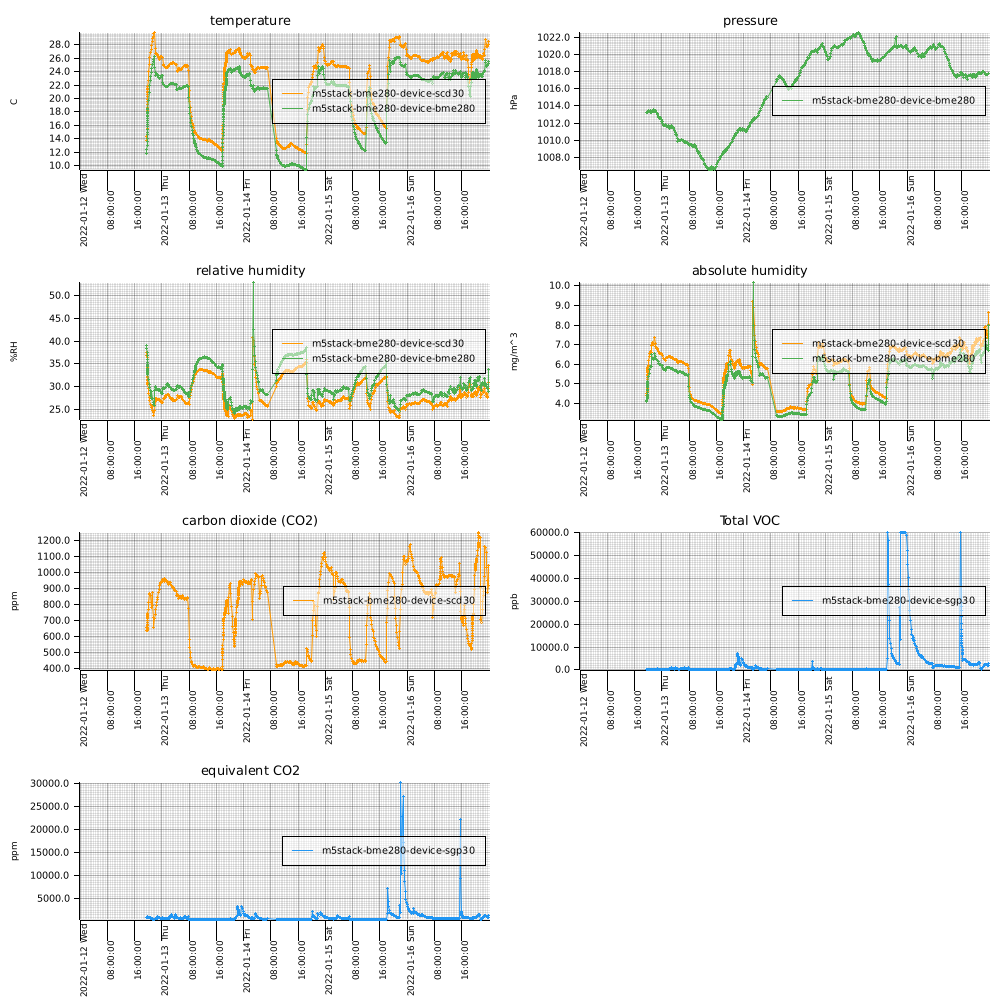

Source data for this figure (header and first rows):
measuredAt, sensorId, temperature, humidity, pressure, tvoc, eCo2, co2, absolute_humidity
2022-01-12T19:38:00+0900, m5stack-bme280-device-bme280, 11.74, 38.98, 1013, , , , 4.082
2022-01-12T19:38:00+0900, m5stack-bme280-device-scd30, 13.67, 37.43, , , , 637.0, 4.416
2022-01-12T19:39:00+0900, m5stack-bme280-device-bme280, 12.36, 38.28, 1013, , , , 4.164
2022-01-12T19:39:00+0900, m5stack-bme280-device-sgp30, , , , 378.0, 872.0, , 
2022-01-12T19:39:00+0900, m5stack-bme280-device-scd30, 14.31, 36.94, , , , 652.0, 4.534
2022-01-12T19:40:00+0900, m5stack-bme280-device-bme280, 12.95, 37.54, 1013, , , , 4.237
2022-01-12T19:40:00+0900, m5stack-bme280-device-sgp30, , , , 340.0, 973.0, , 
2022-01-12T19:40:00+0900, m5stack-bme280-device-scd30, 14.89, 36.48, , , , 642.0, 4.639
2022-01-12T19:41:00+0900, m5stack-bme280-device-bme280, 13.52, 36.77, 1013, , , , 4.297
2022-01-12T19:41:00+0900, m5stack-bme280-device-sgp30, , , , 263.0, 980.0, , 
2022-01-12T19:41:00+0900, m5stack-bme280-device-scd30, 15.55, 35.93, , , , 638.0, 4.755
2022-01-12T19:42:00+0900, m5stack-bme280-device-bme280, 14.05, 36.04, 1013, , , , 4.353
2022-01-12T19:42:00+0900, m5stack-bme280-device-sgp30, , , , 235.0, 981.0, , 
2022-01-12T19:42:00+0900, m5stack-bme280-device-scd30, 16.13, 35.39, , , , 640.0, 4.85
2022-01-12T19:43:00+0900, m5stack-bme280-device-bme280, 14.55, 35.39, 1013, , , , 4.406
2022-01-12T19:43:00+0900, m5stack-bme280-device-sgp30, , , , 220.0, 983.0, , 
2022-01-12T19:43:00+0900, m5stack-bme280-device-scd30, 16.76, 34.74, , , , 645.0, 4.942
2022-01-12T19:44:00+0900, m5stack-bme280-device-bme280, 14.99, 34.92, 1013, , , , 4.467
2022-01-12T19:44:00+0900, m5stack-bme280-device-sgp30, , , , 208.0, 984.0, , 
2022-01-12T19:44:00+0900, m5stack-bme280-device-scd30, 17.33, 34.15, , , , 647.0, 5.028
2022-01-12T19:45:00+0900, m5stack-bme280-device-bme280, 15.39, 34.74, 1013, , , , 4.552
2022-01-12T19:45:00+0900, m5stack-bme280-device-sgp30, , , , 196.0, 973.0, , 
2022-01-12T19:45:00+0900, m5stack-bme280-device-scd30, 17.79, 33.81, , , , 649.0, 5.118
2022-01-12T19:46:00+0900, m5stack-bme280-device-bme280, 15.74, 34.71, 1013, , , , 4.646
2022-01-12T19:46:00+0900, m5stack-bme280-device-sgp30, , , , 186.0, 986.0, , 
2022-01-12T19:46:00+0900, m5stack-bme280-device-scd30, 18.27, 33.59, , , , 654.0, 5.231
2022-01-12T19:47:00+0900, m5stack-bme280-device-bme280, 16.05, 34.54, 1013, , , , 4.71
2022-01-12T19:47:00+0900, m5stack-bme280-device-sgp30, , , , 178.0, 999.0, , 
2022-01-12T19:47:00+0900, m5stack-bme280-device-scd30, 18.69, 33.28, , , , 665.0, 5.313
2022-01-12T19:48:00+0900, m5stack-bme280-device-bme280, 16.35, 34.59, 1013, , , , 4.803
2022-01-12T19:48:00+0900, m5stack-bme280-device-sgp30, , , , 178.0, 1024, , 
2022-01-12T19:48:00+0900, m5stack-bme280-device-scd30, 19.14, 33.04, , , , 676.0, 5.415
2022-01-12T19:49:00+0900, m5stack-bme280-device-bme280, 16.67, 34.57, 1013, , , , 4.892
2022-01-12T19:49:00+0900, m5stack-bme280-device-sgp30, , , , 176.0, 1038, , 
2022-01-12T19:49:00+0900, m5stack-bme280-device-scd30, 19.49, 32.87, , , , 686.0, 5.5
2022-01-12T19:50:00+0900, m5stack-bme280-device-bme280, 16.98, 34.32, 1013, , , , 4.948
2022-01-12T19:50:00+0900, m5stack-bme280-device-sgp30, , , , 171.0, 1042, , 
2022-01-12T19:50:00+0900, m5stack-bme280-device-scd30, 19.88, 32.62, , , , 700.0, 5.585
2022-01-12T19:51:00+0900, m5stack-bme280-device-bme280, 17.25, 34.07, 1013, , , , 4.994
2022-01-12T19:51:00+0900, m5stack-bme280-device-sgp30, , , , 170.0, 1050, , 
2022-01-12T19:51:00+0900, m5stack-bme280-device-scd30, 20.25, 32.32, , , , 710.0, 5.653
2022-01-12T19:52:00+0900, m5stack-bme280-device-bme280, 17.47, 33.85, 1013, , , , 5.028
2022-01-12T19:52:00+0900, m5stack-bme280-device-sgp30, , , , 170.0, 1046, , 
2022-01-12T19:52:00+0900, m5stack-bme280-device-scd30, 20.54, 31.98, , , , 717.0, 5.69
2022-01-12T19:53:00+0900, m5stack-bme280-device-bme280, 17.68, 33.6, 1013, , , , 5.052
2022-01-12T19:53:00+0900, m5stack-bme280-device-sgp30, , , , 165.0, 1040, , 
2022-01-12T19:53:00+0900, m5stack-bme280-device-scd30, 20.84, 31.58, , , , 722.0, 5.718
2022-01-12T19:54:00+0900, m5stack-bme280-device-bme280, 17.88, 33.29, 1013, , , , 5.067
2022-01-12T19:54:00+0900, m5stack-bme280-device-sgp30, , , , 163.0, 1037, , 
2022-01-12T19:54:00+0900, m5stack-bme280-device-scd30, 21.08, 31.27, , , , 726.0, 5.741
2022-01-12T19:55:00+0900, m5stack-bme280-device-bme280, 18.1, 33, 1013, , , , 5.086
2022-01-12T19:55:00+0900, m5stack-bme280-device-sgp30, , , , 162.0, 1036, , 
2022-01-12T19:55:00+0900, m5stack-bme280-device-scd30, 21.32, 30.98, , , , 729.0, 5.77
2022-01-12T19:56:00+0900, m5stack-bme280-device-bme280, 18.28, 32.79, 1013, , , , 5.111
2022-01-12T19:56:00+0900, m5stack-bme280-device-sgp30, , , , 162.0, 1037, , 
2022-01-12T19:56:00+0900, m5stack-bme280-device-scd30, 21.53, 30.75, , , , 733.0, 5.795
2022-01-12T19:57:00+0900, m5stack-bme280-device-bme280, 18.45, 32.63, 1013, , , , 5.137
2022-01-12T19:57:00+0900, m5stack-bme280-device-sgp30, , , , 162.0, 1032, , 
2022-01-12T19:57:00+0900, m5stack-bme280-device-scd30, 21.75, 30.54, , , , 739.0, 5.829
2022-01-12T19:59:00+0900, m5stack-bme280-device-sgp30, , , , 159.0, 1032, , 
... 2,619 more rows
